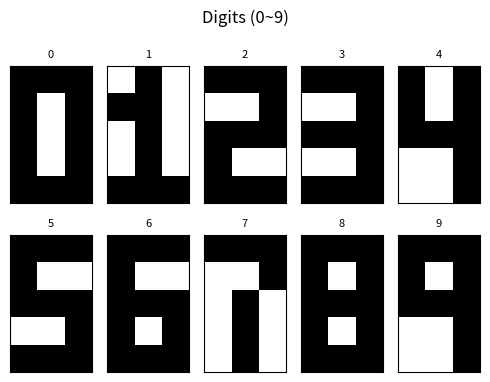
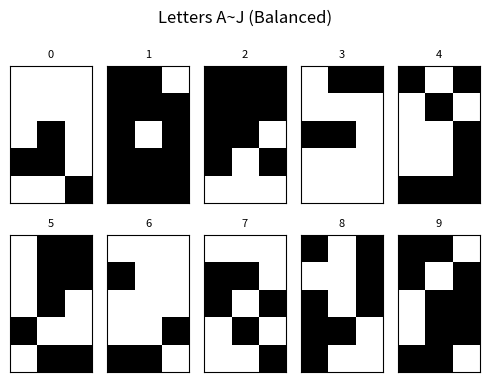

Source code (Python) for these figures, in order:
"""
Random balanced HS (letter) bitmap design.

각 출력 픽셀마다: 1이 정확히 5개, 0이 정확히 5개 배치
→ 최대한 orthogonal한 설계로 linear separability 향상

digit 0~9 → letter A~J (각 letter는 15비트)
"""
import numpy as np
import string
import matplotlib.pyplot as plt

# 고정 시드 (재현성)
np.random.seed(0)

# 두 그룹
digits = [str(i) for i in range(10)]      # '0'~'9'
letters = list(string.ascii_uppercase[:10])  # 'A'~'J'

# Digit 패턴 (기존)
digit_patterns = {
    '0': ["111", "101", "101", "101", "111"],
    '1': ["010", "110", "010", "010", "111"],
    '2': ["111", "001", "111", "100", "111"],
    '3': ["111", "001", "111", "001", "111"],
    '4': ["101", "101", "111", "001", "001"],
    '5': ["111", "100", "111", "001", "111"],
    '6': ["111", "100", "111", "101", "111"],
    '7': ["111", "001", "010", "010", "010"],
    '8': ["111", "101", "111", "101", "111"],
    '9': ["111", "101", "111", "001", "001"],
}

# HS 패턴: 각 출력 픽셀마다 1이 5개, 0이 5개 (균형)
# letter_matrix[d, j] = digit d에서 letter 픽셀 j의 값
letter_matrix = np.zeros((10, 15), dtype=np.uint8)
for col in range(15):
    # 각 열마다 10개 중 5개를 1로 설정 (random shuffle)
    ones_idx = np.random.choice(10, 5, replace=False)
    letter_matrix[ones_idx, col] = 1

letter_patterns = {}
for d in range(10):
    letter_patterns[letters[d]] = letter_matrix[d].reshape(5, 3)

# ===== 데이터셋 생성 =====
def make_dataset(chars, pattern_dict):
    images, labels = [], []
    for i, ch in enumerate(chars):
        if isinstance(pattern_dict[ch], (list, tuple)):
            # digit: 문자열 리스트
            arr = np.array([[int(c) for c in row] for row in pattern_dict[ch]], dtype=np.uint8)
        else:
            # letter: numpy array
            arr = pattern_dict[ch].astype(np.uint8)
        images.append(arr.flatten())
        labels.append(i)
    return np.stack(images), np.array(labels)

def make_digit_dataset():
    return make_dataset(digits, digit_patterns)

def make_letter_dataset():
    return make_dataset(letters, letter_patterns)


def show_images(images, nrow=5, title="Images"):
    n = len(images)
    plt.figure(figsize=(nrow, (n + nrow - 1)//nrow * 2))
    for i in range(n):
        plt.subplot((n + nrow - 1)//nrow, nrow, i+1)
        plt.imshow(images[i].reshape(5, 3), cmap='gray_r')
        plt.title(f"{i}", fontsize=8)
        plt.xticks([])
        plt.yticks([])
    plt.suptitle(title)
    plt.tight_layout()
    plt.show()


if __name__ == "__main__":
    # 데이터셋 확인
    X, _ = make_digit_dataset()
    Y, _ = make_letter_dataset()
    print(f"Digit images shape: {X.shape}")
    print(f"Letter images shape: {Y.shape}")

    # HS 비트맵 통계
    print("\n=== HS (Letter) Bitmap 통계 ===")
    print(f"각 픽셀당 1의 개수:")
    for j in range(15):
        count_ones = letter_matrix[:, j].sum()
        print(f"  픽셀 {j:2d}: {count_ones}/10 (완벽한 균형: {count_ones == 5})")

    # 시각화
    print("\nDigit 비트맵:")
    show_images(X, nrow=5, title="Digits (0~9)")
    print("\nLetter 비트맵 (Random Balanced HS):")
    show_images(Y, nrow=5, title="Letters A~J (Balanced)")
